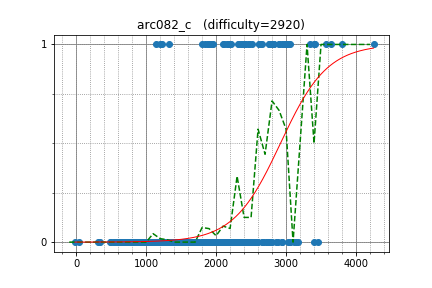

Values plotted in this chart, from the file beside it:
tourist, 4251.344985, 1
yosupo, 3409, 1
LHiC, 3637, 1
semiexp, 3565, 1
Um_nik, 3806, 1
ftiasch, 2819, 1
ksun48, 3401, 1
l__ZeRo_t, 2820, 1
VArtem, 2825, 1
OhWeOnFire, 2658, 1
zigui, 2897, 1
zscoder, 2806, 1
kobae964, 2614, 1
ACRush, 3060, 1
cdkrot, 2395, 1
majk, 2789, 1
kmjp, 3033, 1
Timur_Sitdikov, 2754, 1
OnionPringles, 2624, 1
maroonrk, 2940, 1
TusanHomichi, 2473, 1
maryanna2016, 2985, 1
liympanda, 2905, 1
wcz111, 2778, 1
monolith, 1958, 1
krijgertje, 2971, 1
asi1024, 2940, 0
microtony, 2414, 0
ariacas, 3032, 1
uwi, 3114, 0
E869120, 2588, 0
mamekin, 2493, 0
matrix, 2375, 1
sugim48, 3343, 1
ngochai, 2473, 0
300iq, 2468, 0
HellKitsune, 3029, 0
platypus, 2098, 1
zerokugi, 2789, 0
Wrinx, 2320, 1
Namnamseo, 2656, 0
jwvg0425, 1460, 0
Hoi_koro, 2181, 0
latte0119, 2878, 0
user28040, 1389, 0
lmn0x4F, 2217, 0
FF256grhy, 1992, 0
Pulmn, 2066, 0
dotorya, 3167, 0
EgorLifar, 2381, 0
spencercompton, 2278, 0
dy0607, 2299, 0
iehn, 2119, 0
lrmystp, 2030, 0
nebukuro09, 2107, 0
satashun, 2335, 0
jihoon, 2438, 0
fhlasek, 2466, 1
mcalancea, 2509, 1
den, 2208, 1
pashka, 3404, 0
... 827 more rows
